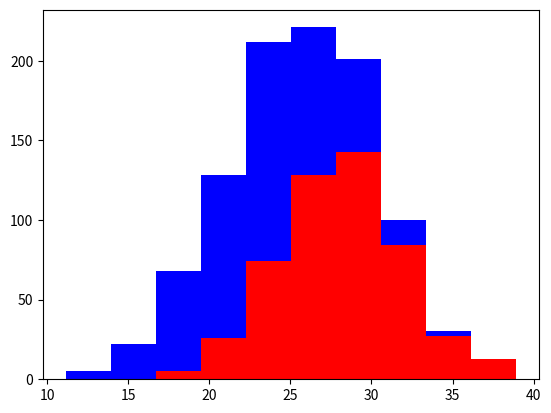

Here is the Python script that generated this plot:
# -*- coding: utf-8 -*-
"""
Created on Thu Apr 28 17:14:10 2016

[redacted]
"""

import numpy as np
import matplotlib.pyplot as plt

greyhounds = 500
labs = 500

grey_height = 28 + 4 * np.random.randn(greyhounds)
lab_height = 24 + 4 * np.random.randn(labs)

plt.hist([grey_height, lab_height], stacked=True, color=['r','b'])
plt.show()
